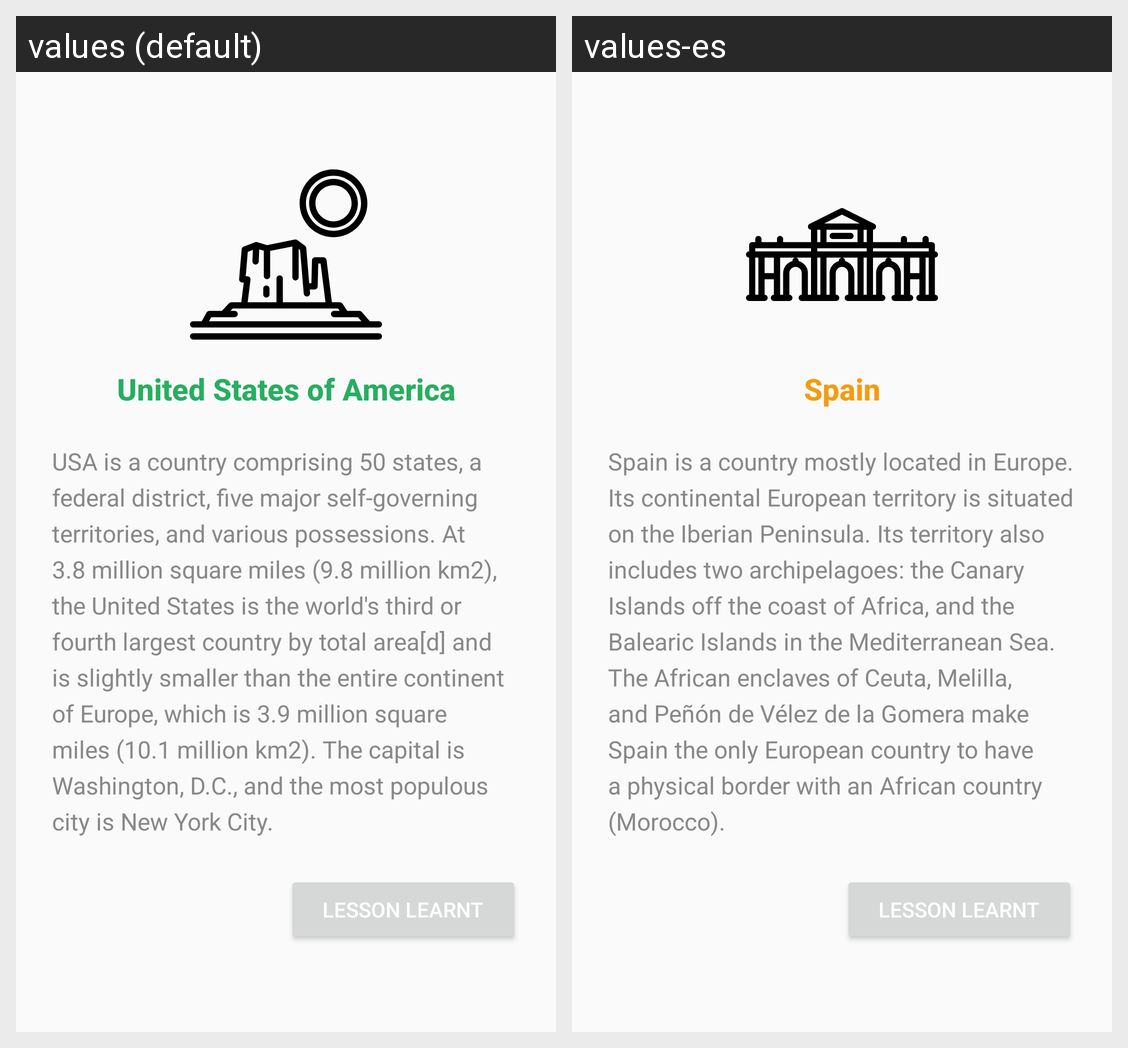

Here is an Android app screen in its default locale and in the app's own translations. Write out the translated-string differences for the strings that appear on this screen.
Android screen res/layout/activity_main.xml rendered under 2 locales, left to right: values (default), values-es. Device: Nexus 5 (rendered at 1080×1920; each locale shown at half size, 540×960, under a caption strip naming it); theme AppTheme.
Strings drawn on this screen, with the default value and each locale's value (text and hints the layout hard-codes, and strings that could not be matched under every locale, appear in the picture but are not listed):

lesson_learnt_label
  values: lesson learnt
  values-es: lesson learnt  [not translated; the default value is used]

country_description
  values: USA is a country comprising 50 states, a federal district, five major self-governing territories, and various possessions. At 3.8 million square miles (9.8 million km2), the United States is the world's third or fourth largest country by total area[d] and is slightly smaller than the entire continent of Europe, which is 3.9 million square miles (10.1 million km2). The capital is Washington, D.C., …[clipped]
  values-es: Spain is a country mostly located in Europe. Its continental European territory is situated on the Iberian Peninsula. Its territory also includes two archipelagoes: the Canary Islands off the coast of Africa, and the Balearic Islands in the Mediterranean Sea. The African enclaves of Ceuta, Melilla, and Peñón de Vélez de la Gomera make Spain the only European country to have a physical border with …[clipped]

country_title
  values: United States of America
  values-es: Spain
